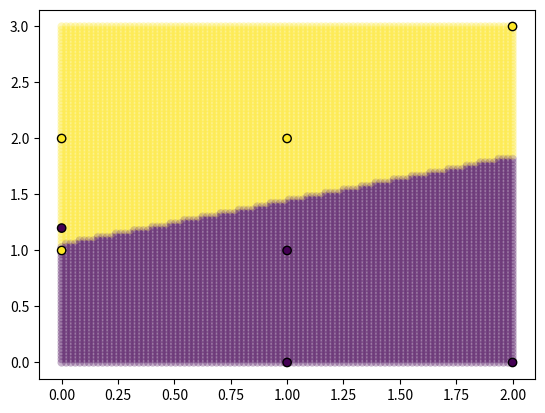

Reproduce this figure in Python.
import numpy as np

class LogisticRegression(object):
    
    def __init__(self, intercept=True, alpha=0.01, max_steps=2000,):
        self.intercept = intercept
        self.alpha = alpha # learning rate
        self.max_steps = max_steps

    def fit(self, X, Y): 
        if self.intercept:
            X = np.insert(X, -1, 1., axis=1)
    
        coefs = np.zeros(X.shape[1])
        for _ in range(self.max_steps):
            pred = self.sigmoid(X @ coefs)
            gradient = np.dot(X.T, (pred - Y)) 
            coefs -= self.alpha * gradient
        
        self.coefs = coefs
    def predict(self, X): 
        if self.intercept:
            X = np.insert(X, -1, 1., axis=1)
        return self.sigmoid(X @ self.coefs).round().astype(int)

    def sigmoid(self, x):
        return 1. / (1 + np.exp(-x))

if __name__ == "__main__":
    from itertools import product
    import matplotlib.pyplot as plt 
    X = [[0,1.2],
         [1,1],
         [1,0],
         [2,0],
         [0,2],
         [1,2],
         [2,3],
         [0,1],
         ]
    X = np.array(X)
    Y = np.array([0, 0, 0, 0, 1,1,1,1])

    log = LogisticRegression()
    log.fit(X, Y)
    y_pred = log.predict(X)
    

    X_pred = list(product(np.linspace(0, 2, 100), np.linspace(0, 3, 100)))
    X_pred = np.array(X_pred)
    Y_pred = log.predict(X_pred)

    plt.scatter(X_pred[:, 0], X_pred[:,1], c=Y_pred, alpha=.3, linewidths=0.)
    plt.scatter(X[:, 0], X[:,1], c=Y, edgecolors='k')
    plt.show()

